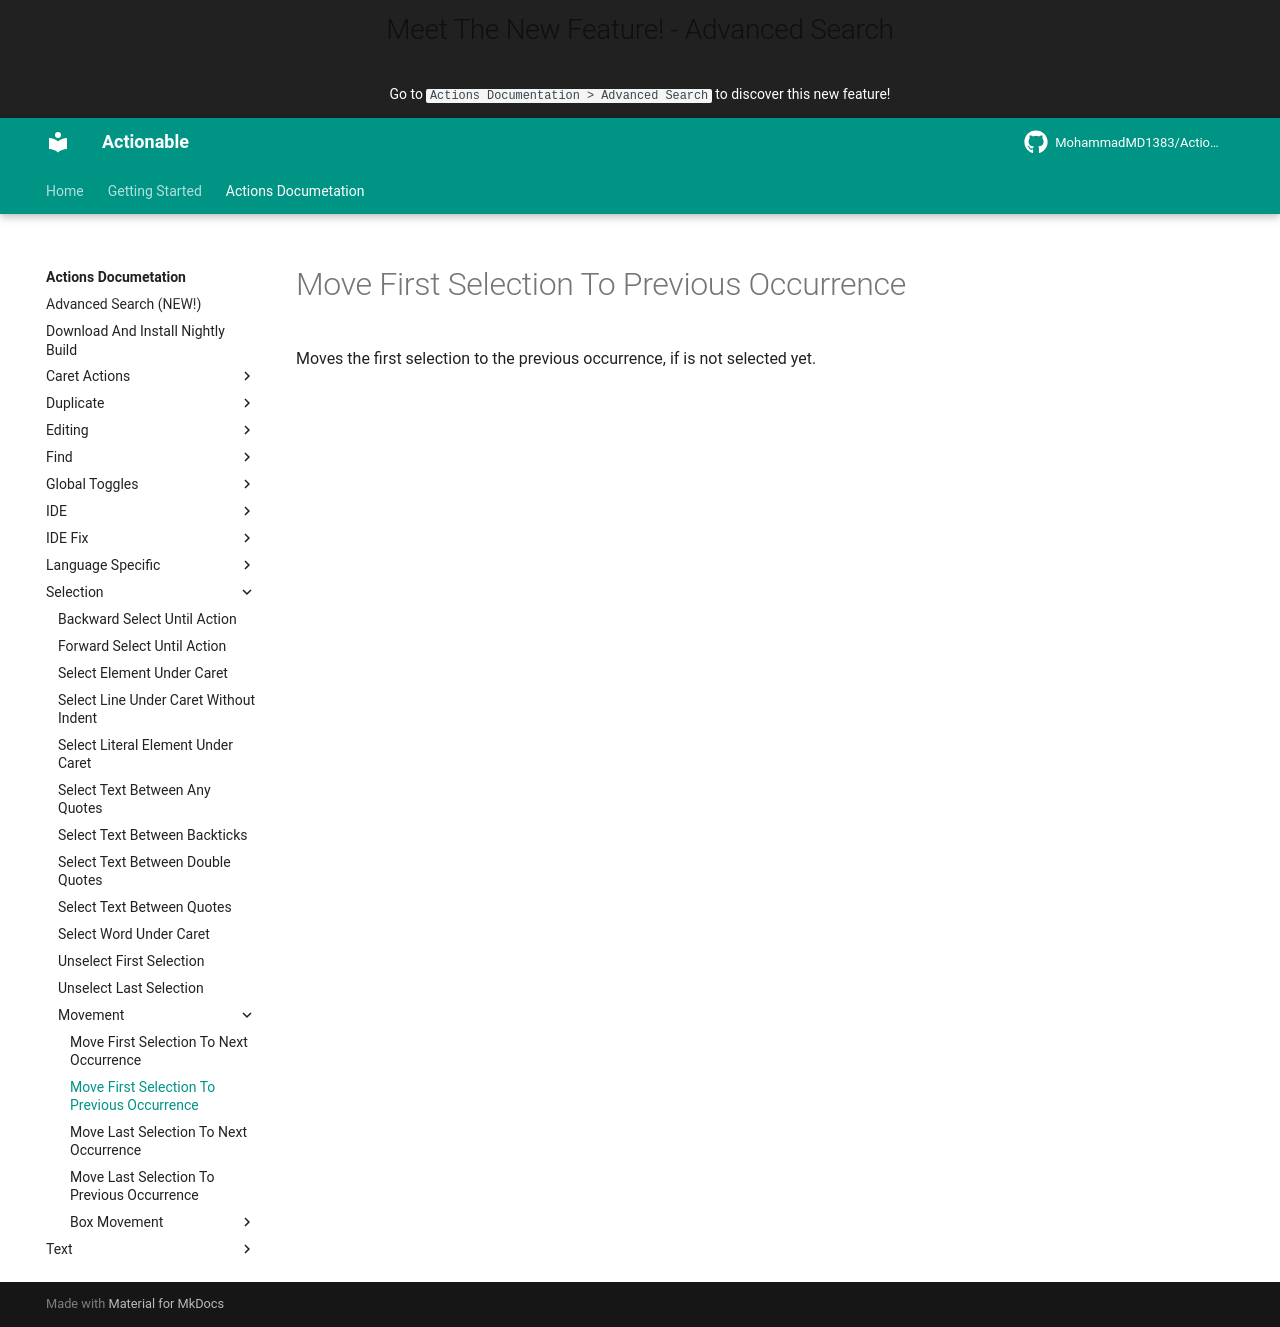

repository: MohammadMD1383/Actionable · page: Actions Documetation/Selection/Movement/Move First Selection To Previous Occurrence/index.html · generator: mkdocs

Moves the first selection to the previous occurrence, if is not selected yet.
